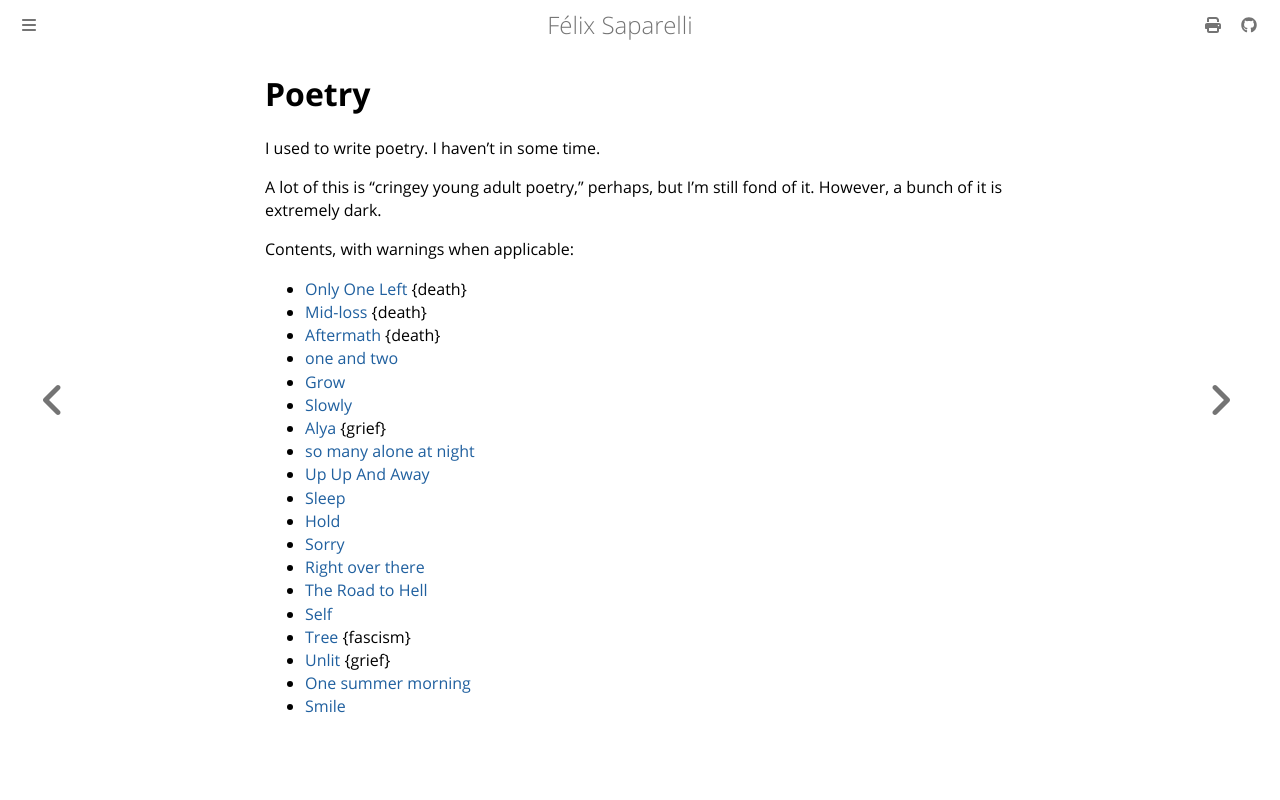

repository: passcod/blook · page: fiction/poetry/index.html · generator: mdbook

# Poetry

I used to write poetry. I haven't in some time.

A lot of this is "cringey young adult poetry," perhaps, but I'm still fond of it.
However, a bunch of it is extremely dark.

Contents, with warnings when applicable:

- [Only One Left](only-one-left.md) {death}
- [Mid-loss](mid-loss.md) {death}
- [Aftermath](aftermath.md) {death}
- [one and two](one-and-two.md)
- [Grow](grow.md)
- [Slowly](slowly.md)
- [Alya](alya.md) {grief}
- [so many alone at night](so-many-alone-at-night.md)
- [Up Up And Away](up-up-and-away.md)
- [Sleep](sleep.md)
- [Hold](hold.md)
- [Sorry](sorry.md)
- [Right over there](right-over-there.md)
- [The Road to Hell](the-road-to-hell.md)
- [Self](self.md)
- [Tree](tree.md) {fascism}
- [Unlit](unlit.md) {grief}
- [One summer morning](one-summer-morning.md)
- [Smile](smile.md)
